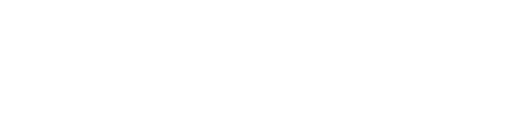
t = 0.00 s
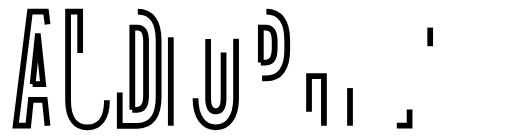
t = 1.00 s
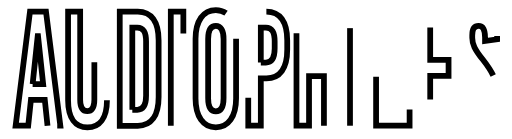
t = 1.47 s
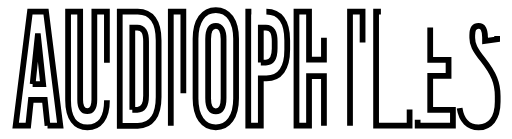
t = 1.94 s
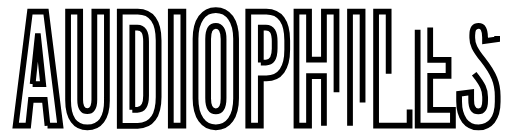
t = 2.42 s
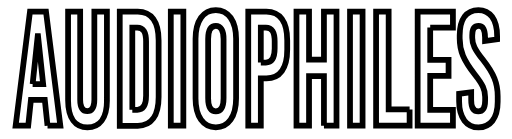
t = 3.00 s

The animated SVG that drew these frames (rendered in a browser with its animation timeline set to each time). Animation: 2 CSS @keyframes rules; one cycle of 3.00 s.

<!--?xml version="1.0" encoding="utf-8"?-->
<!-- Generator: Adobe Illustrator 22.1.0, SVG Export Plug-In . SVG Version: 6.00 Build 0)  -->
<svg version="1.1" id="Layer_1" xmlns="http://www.w3.org/2000/svg" xmlns:xlink="http://www.w3.org/1999/xlink" x="0px" y="0px" viewBox="0 0 1065.7 290" style="" xml:space="preserve">
<style type="text/css">
	.st0{fill:none;stroke:#000000;stroke-width:12;stroke-miterlimit:10;}
</style>
<g>
	<path class="st0 vUNrvgFC_0" d="M97.9,262.3l-5.7-54.1H63.3l-5.7,54.1H31.4l29.9-238h33.4l29.9,238H97.9z M66.8,175.6h22L78.1,75.3h-0.7
		L66.8,175.6z"></path>
	<path class="st0 vUNrvgFC_1" d="M221.9,208.9c0,37.4-15.6,56.8-40.8,56.8c-24.7,0-40.3-19.4-40.3-56.8V24.3h25.2v183.6
		c0,17.3,5.7,23.8,14.8,23.8c9.1,0,14.8-6.5,14.8-23.8V24.3h26.2V208.9z"></path>
	<path class="st0 vUNrvgFC_2" d="M286.2,24.3c28.2,0,43.5,21.1,43.5,60.2v117.7c0,39.1-15.3,60.2-43.5,60.2h-37.6v-238H286.2z M274.8,229h10.4
		c12.6,0,18.3-9.2,18.3-29.2V86.8c0-20.1-5.7-29.2-18.3-29.2h-10.4V229z"></path>
	<path class="st0 vUNrvgFC_3" d="M355.1,262.3v-238h26.2v238H355.1z"></path>
	<path class="st0 vUNrvgFC_4" d="M491.3,81.1v124.5c0,37.4-16.1,60.2-42.3,60.2c-26.2,0-42.3-22.8-42.3-60.2V81.1c0-37.4,16.1-60.2,42.3-60.2
		C475.2,20.9,491.3,43.7,491.3,81.1z M433,81.4v123.8c0,17.7,5.7,27.2,16.1,27.2c10.4,0,16.1-9.5,16.1-27.2V81.4
		c0-17.7-5.7-27.2-16.1-27.2C438.7,54.2,433,63.7,433,81.4z"></path>
	<path class="st0 vUNrvgFC_5" d="M554.5,24.3c28.2,0,43.5,21.1,43.5,60.2v19c0,39.1-15.3,60.2-43.5,60.2h-11.6v98.6h-26.2v-238H554.5z
		 M542.9,130.4h10.6c12.6,0,18.3-9.2,18.3-29.2V86.8c0-20.1-5.7-29.2-18.3-29.2h-10.6V130.4z"></path>
	<path class="st0 vUNrvgFC_6" d="M674.6,262.3V158.6h-31.1v103.7h-26.2v-238h26.2v100.3h31.1V24.3h26.2v238H674.6z"></path>
	<path class="st0 vUNrvgFC_7" d="M729,262.3v-238h26.2v238H729z"></path>
	<path class="st0 vUNrvgFC_8" d="M853.3,228.3v34h-69.9v-238h26.2v204H853.3z"></path>
	<path class="st0 vUNrvgFC_9" d="M896.3,57.6v67.3h38.3v33.3h-38.3V229h47.4v33.3h-73.6v-238h73.6v33.3H896.3z"></path>
	<path class="st0 vUNrvgFC_10" d="M1035.9,75.3v6.8l-25.2,3.4V78c0-16.3-4.4-23.8-13.6-23.8c-7.7,0-13.1,5.8-13.1,19.4v5.1
		c0,13.3,4.9,24.1,22,45.6c23.2,29.6,31.1,49,31.1,76.5v11.6c0,35-16.1,53.4-40,53.4c-24.2,0-40.5-19.4-40.5-54.4v-15.6l25.2-3.4
		v16.3c0,16,5.4,23.8,14.8,23.8c7.9,0,14.3-5.8,14.3-22.8v-7.5c0-15-4.9-25.8-22-47.3c-23.2-29.6-31.1-49-31.1-74.8v-5.8
		c0-35,14.8-53.4,39-53.4C1021.1,20.9,1035.9,40.3,1035.9,75.3z"></path>
</g>
<style data-made-with="vivus-instant">.vUNrvgFC_0{stroke-dasharray:929 931;stroke-dashoffset:930;animation:vUNrvgFC_draw 2000ms linear 0ms forwards;}.vUNrvgFC_1{stroke-dasharray:1009 1011;stroke-dashoffset:1010;animation:vUNrvgFC_draw 2000ms linear 100ms forwards;}.vUNrvgFC_2{stroke-dasharray:983 985;stroke-dashoffset:984;animation:vUNrvgFC_draw 2000ms linear 200ms forwards;}.vUNrvgFC_3{stroke-dasharray:529 531;stroke-dashoffset:530;animation:vUNrvgFC_draw 2000ms linear 300ms forwards;}.vUNrvgFC_4{stroke-dasharray:969 971;stroke-dashoffset:970;animation:vUNrvgFC_draw 2000ms linear 400ms forwards;}.vUNrvgFC_5{stroke-dasharray:787 789;stroke-dashoffset:788;animation:vUNrvgFC_draw 2000ms linear 500ms forwards;}.vUNrvgFC_6{stroke-dasharray:1051 1053;stroke-dashoffset:1052;animation:vUNrvgFC_draw 2000ms linear 600ms forwards;}.vUNrvgFC_7{stroke-dasharray:529 531;stroke-dashoffset:530;animation:vUNrvgFC_draw 2000ms linear 700ms forwards;}.vUNrvgFC_8{stroke-dasharray:616 618;stroke-dashoffset:617;animation:vUNrvgFC_draw 2000ms linear 800ms forwards;}.vUNrvgFC_9{stroke-dasharray:795 797;stroke-dashoffset:796;animation:vUNrvgFC_draw 2000ms linear 900ms forwards;}.vUNrvgFC_10{stroke-dasharray:821 823;stroke-dashoffset:822;animation:vUNrvgFC_draw 2000ms linear 1000ms forwards;}@keyframes vUNrvgFC_draw{100%{stroke-dashoffset:0;}}@keyframes vUNrvgFC_fade{0%{stroke-opacity:1;}94.44444444444444%{stroke-opacity:1;}100%{stroke-opacity:0;}}</style></svg>
